Photos from the image-classification dataset "cropped_belgiumts" in the GitHub repository Yimeng000/ITCS352_DL_Project. Its 10 classes are: blue circles, diamonds, forbidden, rectangles down, rectangles up, red blue circles, red circles, reversed triangle, squares, triangles.

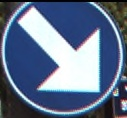
Label: blue circles

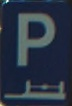
Label: rectangles up

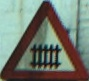
Label: triangles

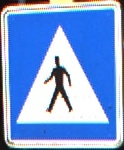
Label: squares

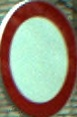
Label: red circles

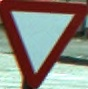
Label: reversed triangle
